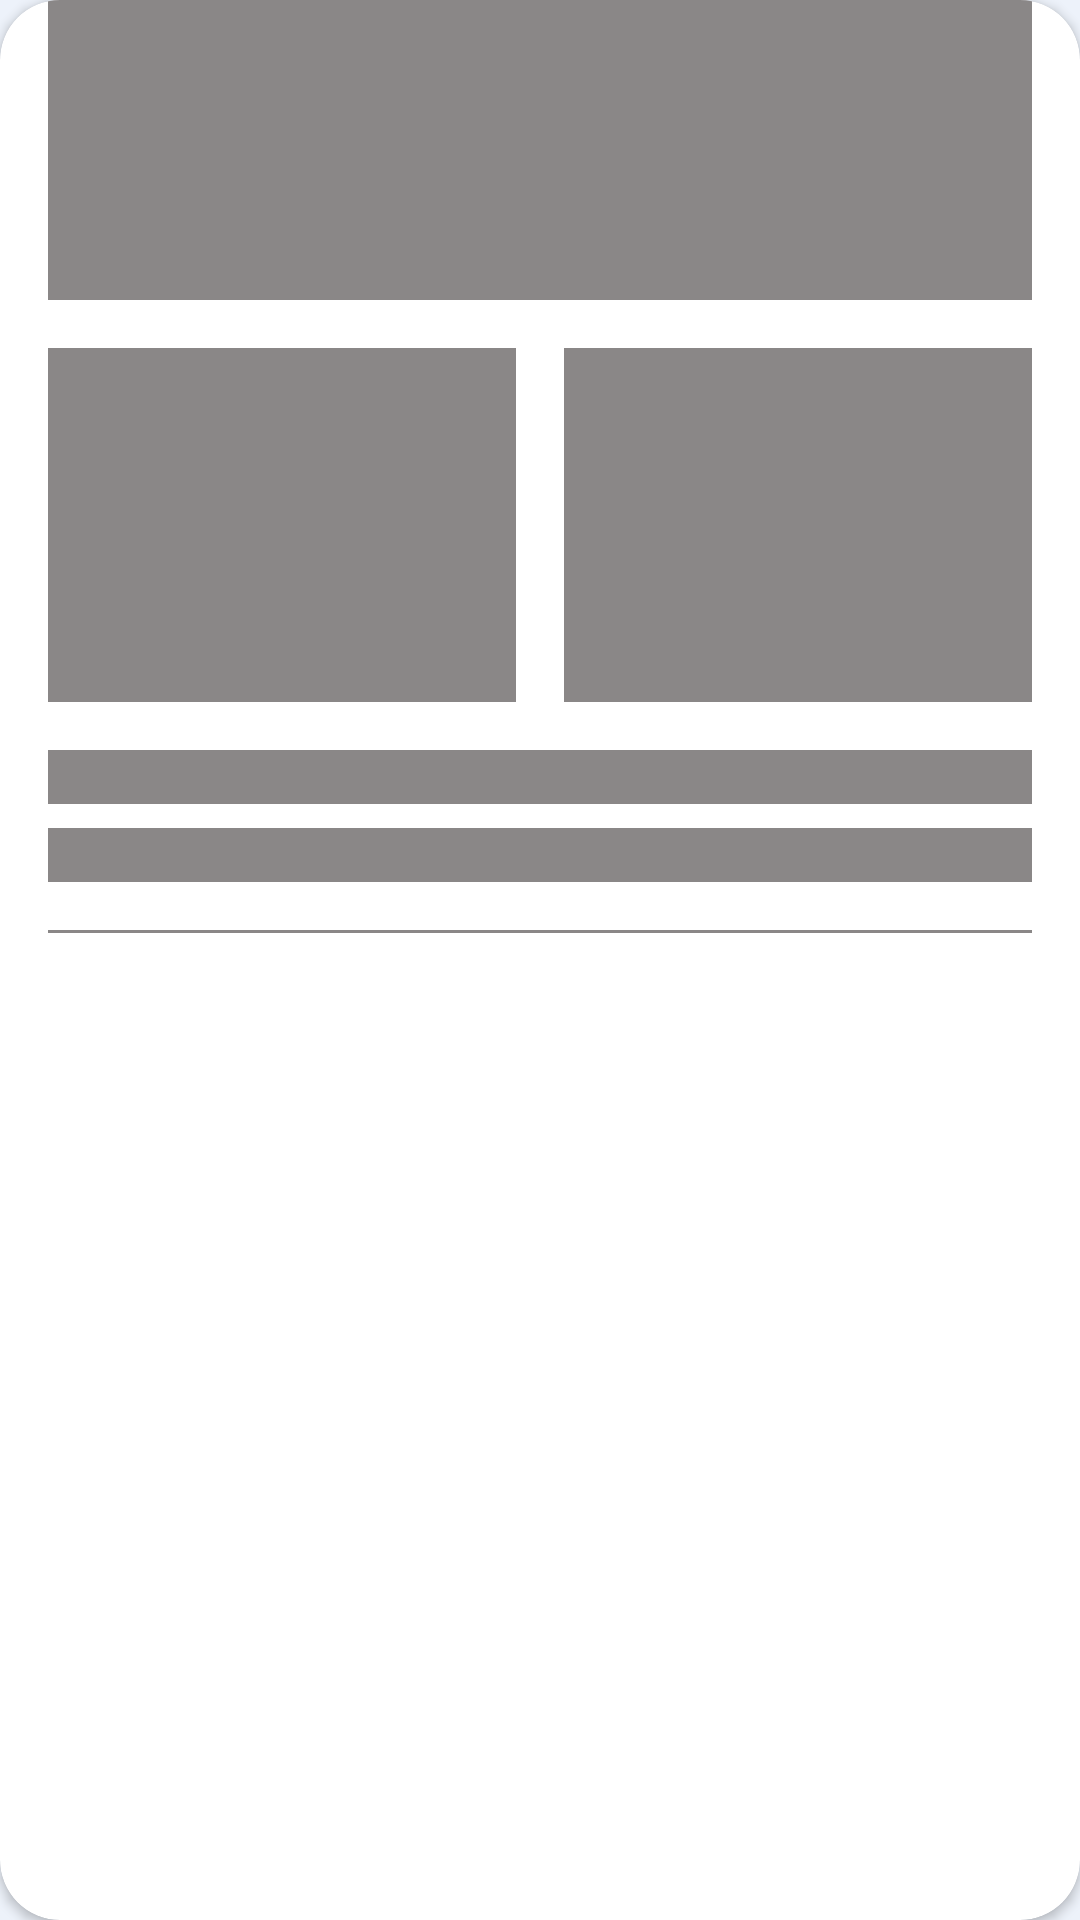

The Android layout XML behind this screen, and the referenced resources:
<!-- AndroidManifest.xml: application theme AppTheme -->
<!-- res/layout/shimmer_layout.xml -->
<?xml version="1.0" encoding="utf-8"?>
<androidx.cardview.widget.CardView
    xmlns:android="http://schemas.android.com/apk/res/android"
    xmlns:app="http://schemas.android.com/apk/res-auto"
    xmlns:tools="http://schemas.android.com/tools"
    android:id="@+id/cardViewcardView"
    android:layout_width="match_parent"
    android:layout_height="wrap_content"
    app:cardCornerRadius="20dp"
    android:layout_marginStart="10dp"
    android:layout_marginEnd="10dp"
    android:layout_marginTop="10dp"
    >

<androidx.constraintlayout.widget.ConstraintLayout
    android:layout_width="match_parent"
    android:layout_height="wrap_content"
    android:paddingStart = "16dp"
    android:paddingEnd = "16dp"
    android:paddingBottom= "16dp">

    <TextView
        android:id="@+id/titletitle"
        android:background="@color/shimmer"
        android:layout_width="0dp"
        android:layout_height="100dp"
        app:layout_constraintEnd_toEndOf="parent"
        app:layout_constraintStart_toStartOf="parent"
        app:layout_constraintTop_toTopOf="parent"
        />
    <LinearLayout

        android:id="@id/linearlayoutlinearlayout"
        android:paddingTop="16dp"
        android:paddingBottom="16dp"
        android:layout_width="0dp"
        android:layout_height="wrap_content"
        app:layout_constraintTop_toBottomOf="@id/titletitle"
        app:layout_constraintLeft_toLeftOf="parent"
        app:layout_constraintRight_toRightOf="parent"
        android:orientation="horizontal">

        <TextView
            android:background="@color/shimmer"
            android:id="@+id/descdesc"
            android:textStyle="italic"
            android:layout_gravity="center"
            android:paddingEnd="8dp"
            android:textSize="16sp"
            android:layout_width="0dp"
            android:layout_height="match_parent"
            tools:text="this is the description of the news . it contains the some lines about the article we can read without opening the article."
            app:layout_constraintEnd_toStartOf="@+id/newsImagenewsImage"
            app:layout_constraintStart_toStartOf="parent"
            app:layout_constraintTop_toBottomOf="@+id/textView"
            android:layout_weight="1"
            android:layout_marginEnd="16dp"
            />

        <ImageView
            android:background="@color/shimmer"
            android:id="@+id/newsImagenewsImage"
            android:layout_gravity="center"
            android:layout_width="0dp"
            android:layout_weight="1"
            android:layout_height="118dp"
            app:layout_constraintBottom_toTopOf="@+id/time"
            app:layout_constraintEnd_toEndOf="parent"
            app:layout_constraintTop_toBottomOf="@+id/textView"
            />
    </LinearLayout>

    <TextView
        android:background="@color/shimmer"
        android:id="@+id/sourcesource"
        android:layout_width="0dp"
        android:layout_height="18dp"
        tools:text="News 24"
        app:layout_constraintEnd_toEndOf="parent"
        app:layout_constraintStart_toStartOf="parent"
        app:layout_constraintTop_toBottomOf="@+id/linearlayoutlinearlayout"

        />
    <TextView
        android:layout_marginTop="8dp"
        android:background="@color/shimmer"
        android:id="@+id/datedate"
        android:layout_width="0dp"
        android:layout_height="18dp"
        tools:text="10 April, 2003"
        app:layout_constraintEnd_toEndOf="parent"
        app:layout_constraintStart_toStartOf="parent"
        app:layout_constraintTop_toBottomOf="@+id/sourcesource"
        />
    <View
        android:background="@color/shimmer"
        android:layout_marginTop="16dp"
        android:layout_width="0dp"
        android:layout_height="1dp"
        app:layout_constraintEnd_toEndOf="parent"
        app:layout_constraintStart_toStartOf="parent"
        app:layout_constraintTop_toBottomOf="@+id/datedate"/>
</androidx.constraintlayout.widget.ConstraintLayout>
</androidx.cardview.widget.CardView>
<!-- resources referenced by this layout -->
<resources>
  <color name="shimmer">#8A8787</color>
  <style name="AppTheme" parent="Theme.MaterialComponents.DayNight.DarkActionBar">
          
          <item name="android:statusBarColor">#0659A8</item>
          
          <item name="colorPrimary">#0685D5</item>
          <item name="colorPrimaryVariant">#053F77</item>
          <item name="colorOnPrimary">#000000</item>
          
          <item name="android:windowBackground">#EDF2FA</item>
  
      </style>
</resources>
